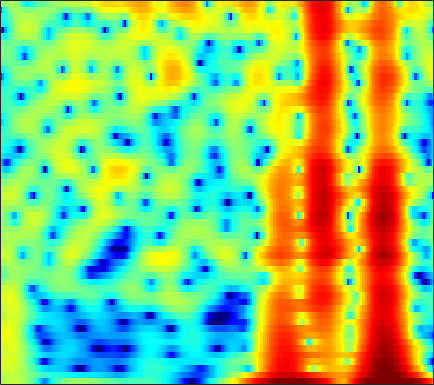

Data behind this chart, as committed beside it:
1.761, 2.151, 2.575, 2.8862, 3.0389, 3.1408, 3.1216, 3.0242, 2.782, 2.4057, 1.8883, 1.3968, 0.58612, -0.42422, -1.3324, -2.7806, -4.5659, -6.1647, -8.6653, -11.19, -12.108, -11.023, -8.6519, -6.4618
2.202, 2.445, 2.697, 2.859, 2.92, 2.917, 2.82, 2.683, 2.42, 2.068, 1.631, 1.253, 0.6906, 0.0744, -0.4127, -1.075, -1.731, -2.203, -2.782, -3.284, -3.695, -3.944, -4.204, -4.398
3.472, 3.696, 3.895, 3.981, 3.97, 3.851, 3.615, 3.359, 2.911, 2.341, 1.65, 1.052, 0.1507, -0.8609, -1.686, -2.858, -4.08, -4.996, -6.16, -7.156, -7.895, -8.247, -8.47, -8.497
3.916, 4.166, 4.393, 4.49, 4.474, 4.329, 4.038, 3.722, 3.161, 2.433, 1.526, 0.7204, -0.5364, -2.029, -3.328, -5.359, -7.831, -10.07, -13.77, -18.05, -19.21, -17.03, -14.08, -12
2.939, 3.402, 3.858, 4.128, 4.208, 4.159, 3.933, 3.652, 3.131, 2.448, 1.611, 0.8898, -0.1888, -1.375, -2.32, -3.621, -4.91, -5.824, -6.906, -7.762, -8.35, -8.609, -8.736, -8.679
3.021, 3.582, 4.12, 4.431, 4.519, 4.457, 4.194, 3.872, 3.283, 2.519, 1.585, 0.7776, -0.4392, -1.806, -2.928, -4.538, -6.258, -7.6, -9.396, -11.07, -12.32, -12.79, -12.71, -12.03
4.149, 4.502, 4.81, 4.922, 4.878, 4.649, 4.223, 3.775, 3.002, 2.029, 0.8541, -0.1572, -1.674, -3.377, -4.779, -6.823, -9.106, -11.02, -13.95, -17.55, -21.53, -22.57, -19.63, -16.28
4.831, 5.062, 5.224, 5.209, 5.076, 4.724, 4.161, 3.588, 2.615, 1.393, -0.09116, -1.382, -3.355, -5.615, -7.482, -10.1, -12.58, -13.99, -14.94, -14.94, -14.4, -13.82, -12.93, -11.96
4.498, 4.811, 5.074, 5.146, 5.069, 4.774, 4.253, 3.712, 2.778, 1.584, 0.1032, -1.222, -3.316, -5.852, -8.108, -11.69, -15.69, -17.61, -16.62, -14.3, -12.4, -11.31, -10.2, -9.401
3.054, 3.591, 4.111, 4.41, 4.489, 4.397, 4.097, 3.734, 3.075, 2.214, 1.169, 0.2802, -1.011, -2.37, -3.394, -4.7, -5.822, -6.476, -7.075, -7.402, -7.538, -7.561, -7.545, -7.531
1.931, 2.683, 3.439, 3.93, 4.141, 4.223, 4.089, 3.851, 3.36, 2.685, 1.862, 1.16, 0.1299, -0.9775, -1.835, -2.976, -4.075, -4.837, -5.74, -6.476, -7.021, -7.324, -7.617, -7.826
2.135, 2.915, 3.708, 4.232, 4.457, 4.547, 4.401, 4.14, 3.613, 2.898, 2.002, 1.215, 0.0176, -1.34, -2.448, -4.057, -5.832, -7.259, -9.19, -10.83, -11.7, -11.66, -11.02, -10.24
2.997, 3.639, 4.28, 4.681, 4.815, 4.77, 4.47, 4.092, 3.383, 2.442, 1.274, 0.2759, -1.196, -2.796, -4.091, -5.959, -8.11, -10.04, -13.42, -18.39, -21.69, -18.07, -13.58, -10.77
3.396, 3.924, 4.431, 4.699, 4.733, 4.546, 4.088, 3.552, 2.545, 1.191, -0.5279, -2.056, -4.384, -6.868, -8.489, -9.686, -9.742, -9.462, -9.031, -8.558, -7.92, -7.292, -6.317, -5.324
2.439, 2.96, 3.483, 3.774, 3.839, 3.704, 3.293, 2.773, 1.774, 0.3997, -1.447, -3.245, -6.361, -10.62, -14.4, -14.99, -11.1, -8.8, -6.62, -5.055, -3.87, -3.128, -2.285, -1.573
-0.1824, 0.5205, 1.281, 1.825, 2.081, 2.214, 2.099, 1.862, 1.367, 0.6524, -0.2481, -0.9926, -1.996, -2.896, -3.396, -3.685, -3.57, -3.292, -2.773, -2.184, -1.604, -1.192, -0.687, -0.2415
-2.779, -1.641, -0.4734, 0.3791, 0.8258, 1.192, 1.343, 1.344, 1.201, 0.9251, 0.5827, 0.3, -0.09546, -0.4494, -0.6671, -0.8942, -1.041, -1.089, -1.082, -1.015, -0.8879, -0.7592, -0.5446, -0.2914
-2.199, -1.143, -0.07075, 0.6635, 1.02, 1.286, 1.363, 1.323, 1.167, 0.9667, 0.7653, 0.6081, 0.4008, 0.2073, 0.06501, -0.1752, -0.4623, -0.7025, -1.069, -1.46, -1.79, -1.945, -1.948, -1.685
1.269, 1.728, 2.158, 2.325, 2.277, 1.996, 1.477, 0.9659, 0.2572, -0.3197, -0.6442, -0.6664, -0.458, -0.203, -0.08988, -0.09799, -0.3874, -0.8461, -1.813, -3.249, -5.219, -6.891, -8.332, -7.21
3.396, 3.592, 3.614, 3.328, 2.882, 1.883, 0.3135, -1.336, -4.442, -8.89, -10.97, -8.179, -4.531, -2.227, -1.176, -0.3957, -0.2487, -0.5333, -1.396, -2.87, -5.062, -7.087, -9.095, -7.676
2.501, 2.77, 2.865, 2.66, 2.282, 1.454, 0.2338, -0.9594, -2.886, -4.649, -5.312, -4.693, -3.214, -1.89, -1.122, -0.5122, -0.3293, -0.4036, -0.7721, -1.348, -1.955, -2.337, -2.582, -2.427
1.387, 1.787, 2.113, 2.209, 2.133, 1.895, 1.527, 1.184, 0.7664, 0.4225, 0.2194, 0.2142, 0.2875, 0.3766, 0.4177, 0.3383, 0.08066, -0.2315, -0.8307, -1.596, -2.464, -3.139, -3.934, -4.423
1.082, 1.439, 1.768, 1.936, 1.993, 2.01, 1.978, 1.962, 1.963, 1.951, 1.986, 1.986, 1.953, 1.87, 1.707, 1.348, 0.8084, 0.2228, -0.7988, -2.174, -4.025, -5.816, -9.002, -13.37
0.8742, 1.023, 1.027, 0.9008, 0.7834, 0.6458, 0.6589, 0.8088, 1.118, 1.572, 2.025, 2.302, 2.581, 2.688, 2.642, 2.402, 1.902, 1.358, 0.3743, -0.9505, -2.64, -4.173, -6.492, -8.768
0.7249, 0.5103, -0.2033, -1.377, -2.562, -4.266, -5.023, -4.384, -2.554, -0.5623, 0.992, 1.899, 2.793, 3.307, 3.512, 3.552, 3.313, 2.99, 2.334, 1.478, 0.4378, -0.445, -1.694, -2.916
0.9771, 0.6412, -0.2932, -2.009, -3.967, -7.731, -11.02, -8.827, -4.574, -1.491, 0.5233, 1.617, 2.626, 3.255, 3.54, 3.679, 3.638, 3.477, 3.089, 2.523, 1.749, 1.048, -0.07614, -1.481
1.477, 1.494, 1.263, 0.7977, 0.3765, -0.1594, -0.4031, -0.3536, 0.0266, 0.5032, 0.9547, 1.227, 1.407, 1.544, 1.583, 1.619, 1.647, 1.629, 1.565, 1.338, 0.9412, 0.4929, -0.3265, -1.436
2.283, 2.562, 2.744, 2.791, 2.726, 2.572, 2.339, 2.119, 1.77, 1.245, 0.5741, -0.09631, -1.093, -2.139, -2.728, -2.91, -2.485, -1.903, -1.128, -0.5444, -0.2523, -0.2545, -0.5317, -1.064
2.61, 3.044, 3.469, 3.724, 3.792, 3.75, 3.495, 3.165, 2.492, 1.527, 0.1063, -1.36, -4.07, -8.607, -14.82, -19.73, -9.589, -6.101, -3.39, -1.754, -0.8315, -0.4886, -0.3986, -0.6813
1.415, 1.999, 2.629, 3.053, 3.263, 3.374, 3.298, 3.107, 2.628, 1.921, 0.9031, -0.03376, -1.544, -3.105, -4.063, -4.461, -3.897, -3.114, -2.09, -1.248, -0.7109, -0.4733, -0.4138, -0.6978
-0.7093, -0.077, 0.6002, 1.14, 1.477, 1.808, 2.041, 2.124, 2.123, 1.916, 1.604, 1.246, 0.7461, 0.1873, -0.1756, -0.6076, -0.8653, -0.9927, -1.063, -1.06, -0.9871, -0.9069, -0.813, -0.7753
-2.835, -2.554, -2.181, -1.658, -1.188, -0.4664, 0.242, 0.7167, 1.241, 1.598, 1.765, 1.779, 1.631, 1.317, 0.9665, 0.3392, -0.4708, -1.19, -2.209, -3.111, -3.462, -3.234, -2.373, -1.264
-6.324, -7.488, -8.766, -8.412, -7.064, -4.793, -2.849, -1.651, -0.4256, 0.5337, 1.139, 1.475, 1.629, 1.546, 1.246, 0.5594, -0.6782, -2.034, -4.887, -10.03, -24.43, -13.69, -5.976, -2.076
-9.043, -11.76, -16.58, -16.44, -12.88, -9.062, -6.591, -5.19, -3.809, -2.636, -1.7, -1.092, -0.4514, -0.02768, 0.1081, 0.007199, -0.4199, -0.9673, -1.899, -2.828, -3.107, -2.634, -1.24, 0.4306
-6.475, -7.237, -8.121, -8.631, -8.768, -8.793, -8.789, -8.832, -8.611, -7.926, -6.545, -5.372, -3.788, -2.473, -1.665, -0.8922, -0.3445, -0.08592, 0.1888, 0.4363, 0.7697, 1.114, 1.69, 2.338
-4.599, -5.05, -5.717, -6.545, -7.28, -8.673, -10.81, -13.42, -20.12, -23.85, -13.51, -9.614, -6.119, -3.799, -2.497, -1.181, -0.2398, 0.3083, 0.8678, 1.335, 1.743, 2.053, 2.462, 2.857
-3.644, -3.809, -4.109, -4.539, -5.003, -5.782, -6.809, -7.627, -8.448, -8.282, -6.886, -5.541, -3.75, -2.265, -1.374, -0.4502, 0.1774, 0.5129, 0.8074, 1.017, 1.216, 1.389, 1.692, 2.09
-3.851, -3.512, -3.101, -2.753, -2.571, -2.398, -2.268, -2.164, -1.939, -1.601, -1.112, -0.6656, -0.1207, 0.3757, 0.6202, 0.7547, 0.6534, 0.4, -0.1215, -0.8105, -1.438, -1.694, -1.504, -0.7258
-6.334, -5.023, -3.485, -2.231, -1.433, -0.582, 0.1137, 0.5446, 1.044, 1.48, 1.823, 2.036, 2.214, 2.236, 2.122, 1.728, 0.9975, 0.15, -1.52, -4.105, -8.345, -13.26, -13.18, -6.943
-9.756, -7.156, -4.643, -2.786, -1.679, -0.5229, 0.3965, 0.9454, 1.535, 2.021, 2.367, 2.542, 2.683, 2.637, 2.499, 2.104, 1.437, 0.7296, -0.5582, -2.212, -4.058, -5.132, -5.234, -3.912
-7.034, -5.716, -4.114, -2.784, -1.96, -1.054, -0.3415, 0.1158, 0.6131, 1.042, 1.422, 1.654, 1.923, 2.094, 2.147, 2.107, 1.911, 1.686, 1.28, 0.8127, 0.3723, 0.1099, -0.09296, -0.1664
-4.273, -3.71, -3.001, -2.434, -2.115, -1.799, -1.627, -1.528, -1.357, -1.127, -0.7166, -0.311, 0.2517, 0.8459, 1.222, 1.643, 1.951, 2.096, 2.22, 2.258, 2.234, 2.183, 2.046, 1.787
-3.25, -2.948, -2.717, -2.698, -2.865, -3.383, -4.22, -5.072, -6.181, -6.627, -5.883, -4.732, -3.075, -1.619, -0.7175, 0.2194, 0.9415, 1.361, 1.82, 2.206, 2.526, 2.723, 2.903, 2.963
-3.727, -3.413, -3.226, -3.341, -3.692, -4.666, -6.405, -8.516, -13.48, -25.6, -14.73, -9.769, -6.096, -3.936, -2.859, -1.946, -1.381, -1.03, -0.5582, 0.07738, 0.8561, 1.47, 2.257, 2.93
-5.105, -4.534, -3.891, -3.502, -3.413, -3.559, -4.057, -4.593, -5.309, -5.631, -5.297, -4.722, -3.886, -3.412, -3.39, -3.87, -5.006, -6.104, -6.97, -5.787, -3.288, -1.472, 0.5293, 2.006
-8.196, -6.946, -5.245, -3.8, -2.948, -2.1, -1.562, -1.31, -1.128, -0.9621, -0.8622, -0.8676, -0.9664, -1.35, -1.946, -3.306, -5.607, -8.319, -12.47, -9.644, -4.9, -2.353, 0.01662, 1.592
-15.91, -10.9, -6.794, -4.122, -2.697, -1.339, -0.3897, 0.1061, 0.5674, 0.8333, 0.987, 1.033, 0.9467, 0.7476, 0.5131, 0.06843, -0.4483, -0.7569, -0.8818, -0.5457, 0.1607, 0.758, 1.404, 1.803
-7.291, -5.989, -4.184, -2.636, -1.692, -0.7749, -0.1638, 0.1407, 0.3989, 0.5084, 0.5953, 0.693, 0.847, 1.04, 1.212, 1.45, 1.668, 1.833, 2.061, 2.265, 2.417, 2.444, 2.29, 1.781
-2.263, -1.948, -1.514, -1.125, -0.919, -0.829, -0.9999, -1.276, -1.816, -2.435, -2.915, -2.946, -2.495, -1.635, -0.857, 0.1608, 1.027, 1.564, 2.138, 2.53, 2.732, 2.755, 2.608, 2.154
-0.5191, -0.5007, -0.5252, -0.6721, -0.8937, -1.393, -2.256, -3.225, -5.126, -8.038, -12.56, -15.63, -11.4, -6.816, -4.449, -2.172, -0.5683, 0.2944, 1.146, 1.738, 2.11, 2.268, 2.35, 2.319
-0.2933, -0.3909, -0.5227, -0.7153, -0.9405, -1.406, -2.114, -2.866, -4.24, -6.082, -7.985, -8.581, -7.445, -5.287, -3.779, -2.137, -0.9298, -0.2787, 0.3163, 0.6936, 0.9479, 1.099, 1.28, 1.532
-1.354, -1.47, -1.434, -1.218, -1.022, -0.8164, -0.728, -0.7575, -0.9141, -1.123, -1.28, -1.287, -1.078, -0.7072, -0.4101, -0.09831, 0.02628, -0.004202, -0.2485, -0.6637, -1.09, -1.284, -1.222, -0.795
-5.809, -6.027, -5.008, -3.308, -2.057, -0.6446, 0.4147, 1.009, 1.592, 2.002, 2.28, 2.398, 2.46, 2.413, 2.286, 1.909, 1.235, 0.479, -0.9335, -2.948, -5.72, -8.033, -9.043, -6.636
-16.31, -19.85, -10.72, -5.793, -3.384, -1.064, 0.5996, 1.538, 2.482, 3.131, 3.547, 3.728, 3.784, 3.632, 3.37, 2.808, 1.953, 1.048, -0.5878, -2.854, -5.95, -8.524, -9.814, -7.388
-6.202, -6.101, -5.122, -3.582, -2.337, -0.7815, 0.5331, 1.334, 2.175, 2.757, 3.117, 3.276, 3.344, 3.241, 3.049, 2.658, 2.09, 1.555, 0.6822, -0.3217, -1.311, -1.96, -2.545, -2.849
-6.294, -5.44, -3.913, -2.386, -1.344, -0.155, 0.7828, 1.327, 1.829, 2.138, 2.292, 2.325, 2.318, 2.274, 2.222, 2.092, 1.882, 1.682, 1.367, 0.999, 0.6015, 0.2734, -0.2063, -0.7386
-12.14, -7.159, -3.502, -1.277, -0.1552, 0.8156, 1.327, 1.462, 1.354, 1.025, 0.5997, 0.2914, 0.02472, 0.01689, 0.1597, 0.4298, 0.7067, 0.8573, 0.9896, 1.051, 1.04, 1.02, 0.9477, 0.8107
-0.7266, -0.1726, 0.7629, 1.53, 1.888, 2.022, 1.716, 1.172, 0.02932, -1.694, -3.996, -5.819, -7.292, -6.491, -5.178, -3.537, -2.372, -1.812, -1.382, -1.134, -0.8903, -0.6224, -0.1211, 0.4409
